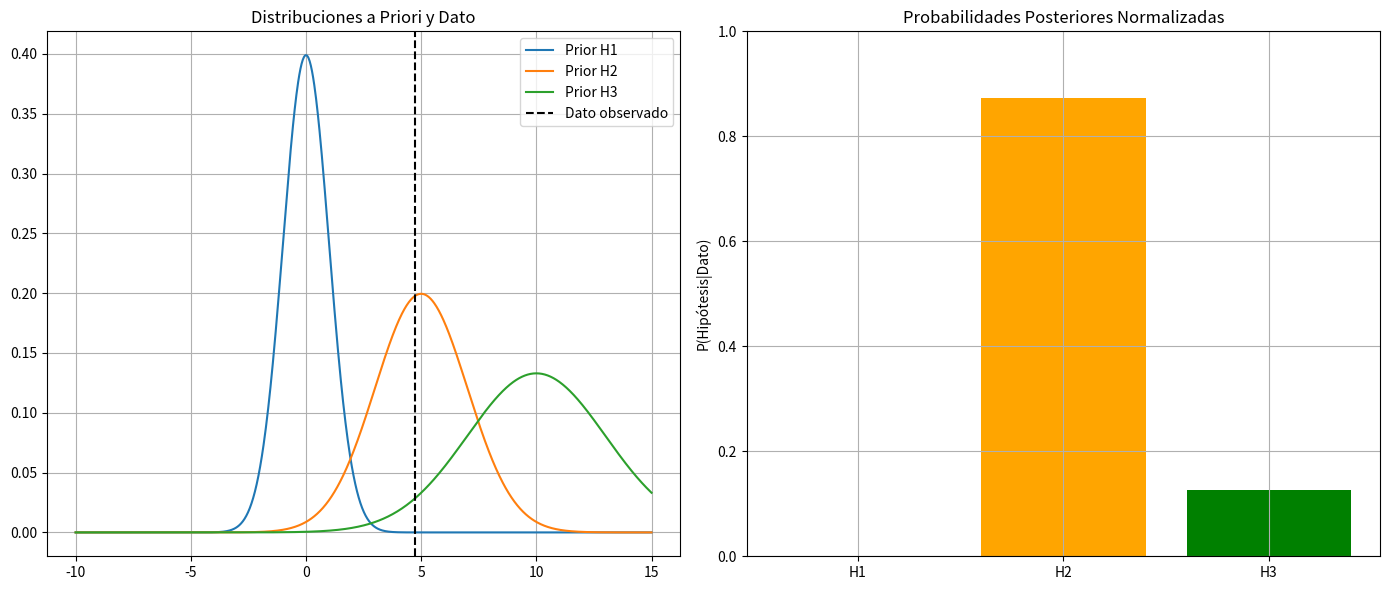
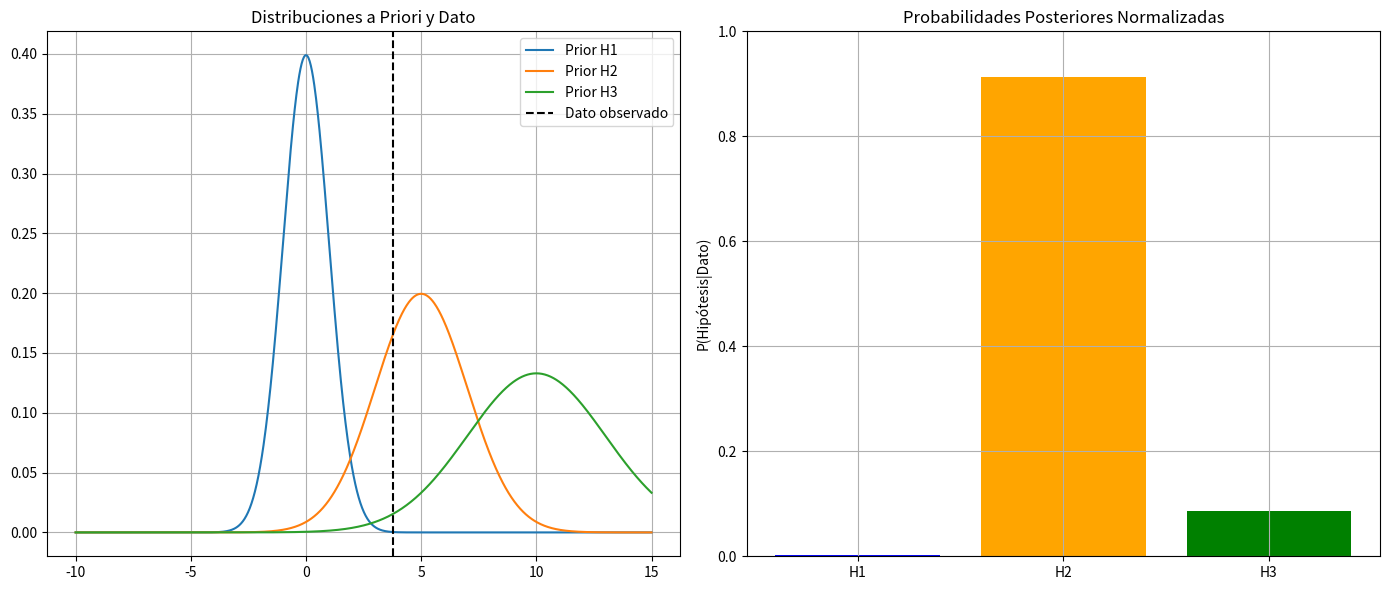
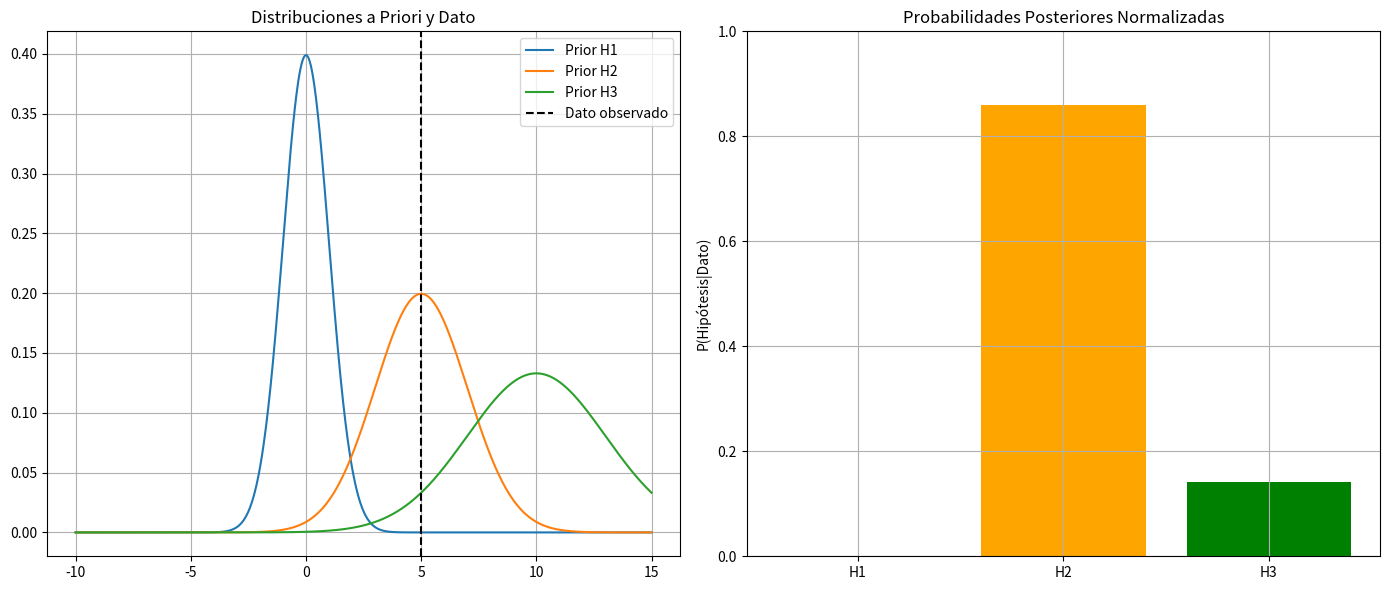

These charts were generated, in order, by the following Python code:
import numpy as np
from scipy.stats import norm
import matplotlib.pyplot as plt

class BayesianNormalizer:
    def __init__(self, prior_distributions):
        """
        Sistema bayesiano para probabilidades condicionadas con normalización automática
        
        Args:
            prior_distributions (dict): Diccionario con formas de los priores
                Ejemplo: {'A': {'mean': 0, 'std': 1}, 'B': {'mean': 5, 'std': 2}}
        """
        self.priors = prior_distributions
        self.evidence_history = []
        self.current_posteriors = None
        
    def compute_likelihood(self, data, hypothesis):
        """
        Calcula P(Data|Hypothesis) usando distribución normal
        
        Args:
            data (float): Valor observado
            hypothesis (str): Clave del hipótesis (debe existir en priors)
            
        Returns:
            float: Valor de verosimilitud
        """
        params = self.priors[hypothesis]
        return norm.pdf(data, loc=params['mean'], scale=params['std'])
    
    def update_beliefs(self, observed_data):
        """
        Actualiza todas las probabilidades condicionadas usando Bayes y normaliza
        
        Args:
            observed_data (float): Nuevo dato observado
        """
        self.evidence_history.append(observed_data)
        
        # Paso 1: Calcular términos no normalizados
        unnormalized = {}
        marginal = 0.0
        
        for hypo in self.priors:
            # P(Hypo) * P(Data|Hypo)
            prior = 1.0 / len(self.priors)  # Prior uniforme simplificado
            likelihood = self.compute_likelihood(observed_data, hypo)
            unnormalized[hypo] = prior * likelihood
            marginal += unnormalized[hypo]  # Acumular para P(Data)
        
        # Paso 2: Normalizar (Teorema de Bayes completo)
        self.current_posteriors = {
            hypo: (unnormalized[hypo] / marginal if marginal > 0 else 0)
            for hypo in self.priors
        }
    
    def plot_distributions(self, observed_value=None):
        """Visualiza priors, likelihoods y posteriors"""
        fig, (ax1, ax2) = plt.subplots(1, 2, figsize=(14, 6))
        
        # Gráfico 1: Distribuciones de los priors
        x = np.linspace(-10, 15, 1000)
        for hypo, params in self.priors.items():
            dist = norm(params['mean'], params['std'])
            ax1.plot(x, dist.pdf(x), label=f'Prior {hypo}')
        
        if observed_value is not None:
            ax1.axvline(observed_value, color='black', linestyle='--', label='Dato observado')
        ax1.set_title('Distribuciones a Priori y Dato')
        ax1.legend()
        ax1.grid(True)
        
        # Gráfico 2: Probabilidades posteriores (si existen)
        if self.current_posteriors:
            hypotheses = list(self.current_posteriors.keys())
            probabilities = list(self.current_posteriors.values())
            
            ax2.bar(hypotheses, probabilities, color=['blue', 'orange', 'green'])
            ax2.set_ylim(0, 1)
            ax2.set_title('Probabilidades Posteriores Normalizadas')
            ax2.grid(True)
            ax2.set_ylabel('P(Hipótesis|Dato)')
        
        plt.tight_layout()
        plt.show()

# Ejemplo de uso completo
if __name__ == "__main__":
    # Definir tres hipótesis competidoras con distribuciones normales
    priors_config = {
        'H1': {'mean': 0, 'std': 1},  # Hipótesis 1: Media baja
        'H2': {'mean': 5, 'std': 2},   # Hipótesis 2: Media moderada
        'H3': {'mean': 10, 'std': 3}   # Hipótesis 3: Media alta
    }
    
    bayes_system = BayesianNormalizer(priors_config)
    
    # Simular datos observados (verdadero valor alrededor de 4)
    np.random.seed(42)
    simulated_data = np.random.normal(loc=4, scale=1.5, size=3)
    
    # Procesar cada dato secuencialmente
    for i, data_point in enumerate(simulated_data, 1):
        print(f"\nActualización con dato {i}: {data_point:.2f}")
        bayes_system.update_beliefs(data_point)
        bayes_system.plot_distributions(data_point)
        
        # Mostrar resultados numéricos
        print("Probabilidades posteriores:")
        for hypo, prob in bayes_system.current_posteriors.items():
            print(f"{hypo}: {prob:.4f} ({prob:.2%})")